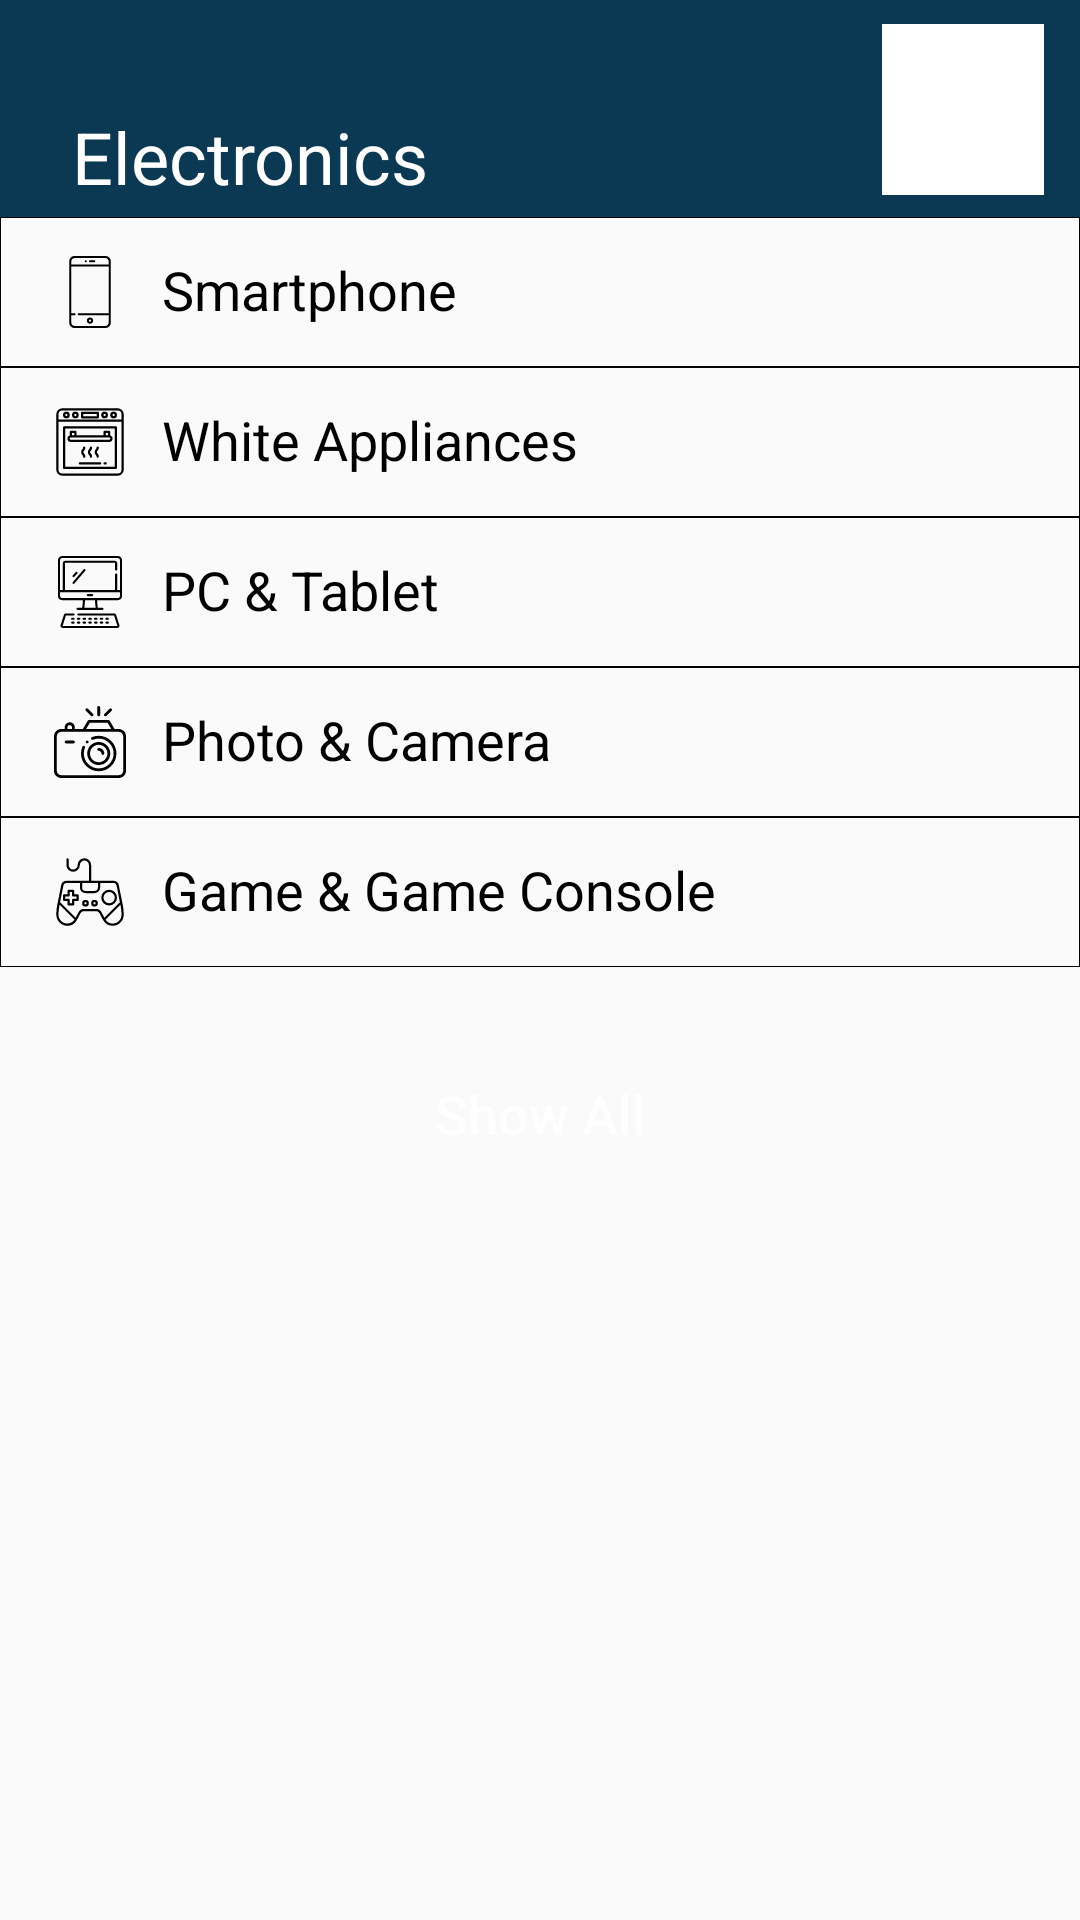

Write the Android layout XML for this screen, with the resource values it uses.
<!-- AndroidManifest.xml: application theme Theme.BuPazar -->
<!-- res/layout/fragment_electronics_category.xml -->
<?xml version="1.0" encoding="utf-8"?>
<RelativeLayout xmlns:android="http://schemas.android.com/apk/res/android"
    xmlns:tools="http://schemas.android.com/tools"
    android:layout_width="match_parent"
    android:layout_height="match_parent"
    xmlns:app="http://schemas.android.com/apk/res-auto"
    tools:context=".page.fragment.categories.CategoryElectronics">

    <RelativeLayout
        android:id="@+id/categoriesTitle"
        android:layout_width="match_parent"
        android:layout_height="wrap_content"
        android:background="@color/secondary_blue">

        <TextView
            android:id="@+id/categoriesText"
            android:layout_width="wrap_content"
            android:layout_height="wrap_content"
            android:layout_alignParentStart="true"
            android:layout_alignParentTop="true"
            android:layout_marginStart="24dp"
            android:layout_marginTop="36dp"
            android:layout_marginBottom="4dp"
            android:text="@string/electronics"
            android:textColor="@color/white"
            android:textSize="24sp" />

        <ImageView
            android:layout_width="54dp"
            android:layout_height="57dp"
            android:layout_alignParentEnd="true"
            android:layout_marginTop="8dp"
            android:layout_marginEnd="12dp"
            android:layout_marginBottom="4dp"
            android:background="@color/white"
            android:contentDescription="@string/app_name"
            android:src="@drawable/bupazar_logo" />

    </RelativeLayout>

    <RelativeLayout
        android:id="@+id/smartPhone"
        android:layout_width="match_parent"
        android:layout_height="50dp"
        android:layout_below="@id/categoriesTitle"
        android:background="@drawable/transparent_rectangle_border">


        <ImageView
            android:id="@+id/orderImage"
            android:layout_width="wrap_content"
            android:layout_height="wrap_content"
            android:layout_marginStart="18dp"
            android:layout_centerVertical="true"
            android:layout_alignParentStart="true"
            app:srcCompat="@drawable/ic_mobile_phone" />

        <TextView
            android:id="@+id/smartPhoneText"
            android:layout_width="wrap_content"
            android:layout_height="wrap_content"
            android:layout_alignParentTop="true"
            android:layout_alignParentBottom="true"
            android:layout_marginStart="12dp"
            android:layout_marginTop="12dp"
            android:layout_marginBottom="12dp"
            android:layout_toEndOf="@+id/orderImage"
            android:text="@string/smartphone"
            android:textColor="@color/black"
            android:textSize="18sp" />

        <ImageView
            android:id="@+id/ElectronicsArrow"
            android:layout_width="wrap_content"
            android:layout_height="wrap_content"
            android:layout_alignParentEnd="true"
            android:layout_centerVertical="true"
            android:layout_marginEnd="18dp"
            app:srcCompat="@drawable/ic_baseline_keyboard_arrow_right_24" />

    </RelativeLayout>

    <RelativeLayout
        android:id="@+id/whiteAppliances"
        android:layout_width="match_parent"
        android:layout_height="50dp"
        android:layout_below="@id/smartPhone"
        android:background="@drawable/transparent_rectangle_border">

        <ImageView
            android:id="@+id/fashionImage"
            android:layout_width="wrap_content"
            android:layout_height="wrap_content"
            android:layout_marginStart="18dp"
            android:layout_centerVertical="true"
            android:layout_alignParentStart="true"
            app:srcCompat="@drawable/ic_oven" />

        <TextView
            android:id="@+id/whiteAppliancesText"
            android:layout_width="wrap_content"
            android:layout_height="wrap_content"
            android:layout_alignParentTop="true"
            android:layout_alignParentBottom="true"
            android:layout_marginStart="12dp"
            android:layout_marginTop="12dp"
            android:layout_marginBottom="12dp"
            android:layout_toEndOf="@+id/fashionImage"
            android:text="@string/whiteAppliances"
            android:textColor="@color/black"
            android:textSize="18sp" />

        <ImageView
            android:id="@+id/fashionArrow"
            android:layout_width="wrap_content"
            android:layout_height="wrap_content"
            android:layout_marginEnd="18dp"
            android:layout_centerVertical="true"
            android:layout_alignParentEnd="true"
            app:srcCompat="@drawable/ic_baseline_keyboard_arrow_right_24" />

    </RelativeLayout>


    <RelativeLayout
        android:id="@+id/pctablet"
        android:layout_width="match_parent"
        android:layout_height="50dp"
        android:layout_below="@id/whiteAppliances"
        android:background="@drawable/transparent_rectangle_border">

        <ImageView
            android:id="@+id/personalCareImage"
            android:layout_width="wrap_content"
            android:layout_height="wrap_content"
            android:layout_marginStart="18dp"
            android:layout_centerVertical="true"
            android:layout_alignParentStart="true"
            app:srcCompat="@drawable/ic_computer" />

        <TextView
            android:id="@+id/pcTabletText"
            android:layout_width="wrap_content"
            android:layout_height="wrap_content"
            android:layout_alignParentTop="true"
            android:layout_alignParentBottom="true"
            android:layout_marginStart="12dp"
            android:layout_marginTop="12dp"
            android:layout_marginBottom="12dp"
            android:layout_toEndOf="@+id/personalCareImage"
            android:text="@string/pc_amp_tablet"
            android:textColor="@color/black"
            android:textSize="18sp" />
        <ImageView
            android:id="@+id/personalCareArrow"
            android:layout_width="wrap_content"
            android:layout_height="wrap_content"
            android:layout_marginEnd="18dp"
            android:layout_centerVertical="true"
            android:layout_alignParentEnd="true"
            app:srcCompat="@drawable/ic_baseline_keyboard_arrow_right_24" />

    </RelativeLayout>

    <RelativeLayout
        android:id="@+id/photoCamera"
        android:layout_width="match_parent"
        android:layout_height="50dp"
        android:layout_below="@id/pctablet"
        android:background="@drawable/transparent_rectangle_border">

        <ImageView
            android:id="@+id/homeKitchenImage"
            android:layout_width="wrap_content"
            android:layout_height="wrap_content"
            android:layout_marginStart="18dp"
            android:layout_centerVertical="true"
            android:layout_alignParentStart="true"
            app:srcCompat="@drawable/ic_camera" />

        <TextView
            android:id="@+id/photoCameraText"
            android:layout_width="wrap_content"
            android:layout_height="wrap_content"
            android:layout_alignParentTop="true"
            android:layout_alignParentBottom="true"
            android:layout_marginStart="12dp"
            android:layout_marginTop="12dp"
            android:layout_marginBottom="12dp"
            android:layout_toEndOf="@+id/homeKitchenImage"
            android:text="Photo &amp; Camera"
            android:textColor="@color/black"
            android:textSize="18sp" />
        <ImageView
            android:id="@+id/homeArrow"
            android:layout_width="wrap_content"
            android:layout_height="wrap_content"
            android:layout_marginEnd="18dp"
            android:layout_centerVertical="true"
            android:layout_alignParentEnd="true"
            app:srcCompat="@drawable/ic_baseline_keyboard_arrow_right_24" />

    </RelativeLayout>

    <RelativeLayout
        android:id="@+id/gameConsoles"
        android:layout_width="match_parent"
        android:layout_height="50dp"
        android:layout_below="@id/photoCamera"
        android:background="@drawable/transparent_rectangle_border">

        <ImageView
            android:id="@+id/videoGameImage"
            android:layout_width="wrap_content"
            android:layout_height="wrap_content"
            android:layout_marginStart="18dp"
            android:layout_centerVertical="true"
            android:layout_alignParentStart="true"
            app:srcCompat="@drawable/ic_game_console" />

        <TextView
            android:id="@+id/videoGameText"
            android:layout_width="wrap_content"
            android:layout_height="wrap_content"
            android:layout_alignParentTop="true"
            android:layout_alignParentBottom="true"
            android:layout_marginStart="12dp"
            android:layout_marginTop="12dp"
            android:layout_marginBottom="14dp"
            android:layout_toEndOf="@+id/videoGameImage"
            android:text="@string/game_amp_game_consoles"
            android:textColor="@color/black"
            android:textSize="18sp" />

        <ImageView
            android:id="@+id/videoGameArrow"
            android:layout_width="wrap_content"
            android:layout_height="wrap_content"
            android:layout_alignParentEnd="true"
            android:layout_centerVertical="true"
            android:layout_marginEnd="18dp"
            app:srcCompat="@drawable/ic_baseline_keyboard_arrow_right_24" />

    </RelativeLayout>

    <Button
        android:id="@+id/buttonShowAll"
        android:layout_width="100dp"
        android:layout_height="wrap_content"
        android:layout_below="@+id/gameConsoles"
        android:layout_centerInParent="true"
        android:layout_marginTop="25dp"
        android:background="@drawable/round"
        android:backgroundTint="@color/secondary_blue"
        android:text="@string/show_all"
        android:textAllCaps="false"
        android:textColor="@color/white"
        android:textSize="18sp" />


</RelativeLayout>
<!-- resources referenced by this layout -->
<resources>
  <color name="black">#FF000000</color>
  <color name="secondary_blue">#0B3954</color>
  <color name="white">#FFFFFFFF</color>
  <!-- drawable ic_camera: vector/xml drawable (drawable, 3208 chars, omitted) -->
  <!-- drawable ic_computer: vector/xml drawable (drawable, 5500 chars, omitted) -->
  <!-- drawable ic_game_console: vector/xml drawable (drawable, 2401 chars, omitted) -->
  <!-- drawable ic_mobile_phone (drawable) -->
  <vector android:height="24dp" android:viewportHeight="512"
      android:viewportWidth="512" android:width="24dp" xmlns:android="http://schemas.android.com/apk/res/android">
      <path android:fillColor="#FF000000" android:pathData="M366,0H146c-20.678,0 -37.5,16.822 -37.5,37.5v437c0,20.678 16.822,37.5 37.5,37.5h220c20.678,0 37.5,-16.822 37.5,-37.5v-437C403.5,16.822 386.678,0 366,0zM388.5,407H176c-4.142,0 -7.5,3.358 -7.5,7.5c0,4.142 3.358,7.5 7.5,7.5h212.5v52.5c0,12.407 -10.093,22.5 -22.5,22.5H146c-12.407,0 -22.5,-10.093 -22.5,-22.5V422H146c4.142,0 7.5,-3.358 7.5,-7.5c0,-4.142 -3.358,-7.5 -7.5,-7.5h-22.5V75h265V407zM388.5,60h-265V37.5c0,-12.407 10.093,-22.5 22.5,-22.5h220c12.407,0 22.5,10.093 22.5,22.5V60z"/>
      <path android:fillColor="#FF000000" android:pathData="M286,30h-30c-4.142,0 -7.5,3.358 -7.5,7.5c0,4.142 3.358,7.5 7.5,7.5h30c4.142,0 7.5,-3.358 7.5,-7.5C293.5,33.358 290.142,30 286,30z"/>
      <path android:fillColor="#FF000000" android:pathData="M256,437c-12.407,0 -22.5,10.093 -22.5,22.5c0,12.407 10.093,22.5 22.5,22.5s22.5,-10.093 22.5,-22.5C278.5,447.093 268.407,437 256,437zM256,467c-4.136,0 -7.5,-3.364 -7.5,-7.5s3.364,-7.5 7.5,-7.5s7.5,3.364 7.5,7.5S260.136,467 256,467z"/>
      <path android:fillColor="#FF000000" android:pathData="M226,37.5m-7.5,0a7.5,7.5 0,1 1,15 0a7.5,7.5 0,1 1,-15 0"/>
  </vector>
  <!-- drawable ic_oven: vector/xml drawable (drawable, 3228 chars, omitted) -->
  <!-- drawable transparent_rectangle_border (drawable) -->
  <?xml version="1.0" encoding="utf-8"?>
  <shape xmlns:android="http://schemas.android.com/apk/res/android"
      android:shape="rectangle" >
  
      <solid android:color="@android:color/transparent" />
  
      <stroke
          android:width="1px"
          android:color="#000" />
  
  </shape>
  <string name="app_name">BuPazar</string>
  <string name="electronics">Electronics</string>
  <string name="game_amp_game_consoles">Game &amp; Game Console</string>
  <string name="pc_amp_tablet">PC &amp; Tablet</string>
  <string name="show_all">Show All</string>
  <string name="smartphone">Smartphone</string>
  <string name="whiteAppliances">White Appliances</string>
  <style name="Theme.BuPazar" parent="Theme.AppCompat.Light.NoActionBar">
  
          
          <item name="colorOnPrimary">@color/white</item>
          
          <item name="colorOnSecondary">@color/black</item>
          
          <item name="android:statusBarColor" tools:targetApi="l">?attr/colorPrimaryVariant</item>
          
      </style>
</resources>
